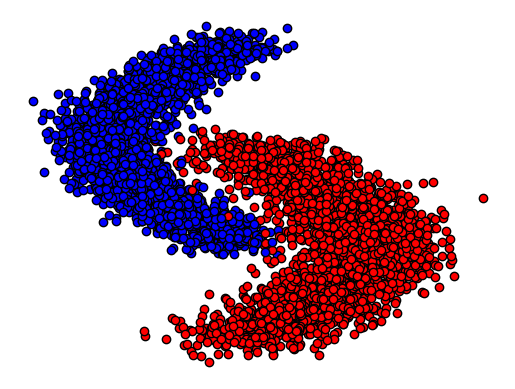

Recreate this plot in Python.
import numpy as np 
import matplotlib.pyplot as plt

PI = 3.141592684

def genA(x):
    return [np.sin(x)+np.random.normal(0,0.3),x+np.random.normal(0,0.1)]
def genB(x):
    return [-np.sin(x)+np.random.normal(0,0.2),x+np.random.normal(0,0.1)+PI/2]

x_data = []
y_data = []
for i in range(5000):
    p = np.random.uniform(0,1)
    u = np.random.uniform(0,PI)
    if p>0.5:
        x_data.append(genA(u))
        y_data.append(0)
        plt.plot(x_data[-1][0],x_data[-1][1],marker="o",markerfacecolor="red",
                 markeredgecolor="black")
    else:
        x_data.append(genB(u))
        y_data.append(1)
        plt.plot(x_data[-1][0],x_data[-1][1],marker="o",markerfacecolor="blue",
                 markeredgecolor="black")

np.savetxt("xdata.dat",x_data)
np.savetxt("ydata.dat",y_data)
plt.axis("off")
plt.show()
